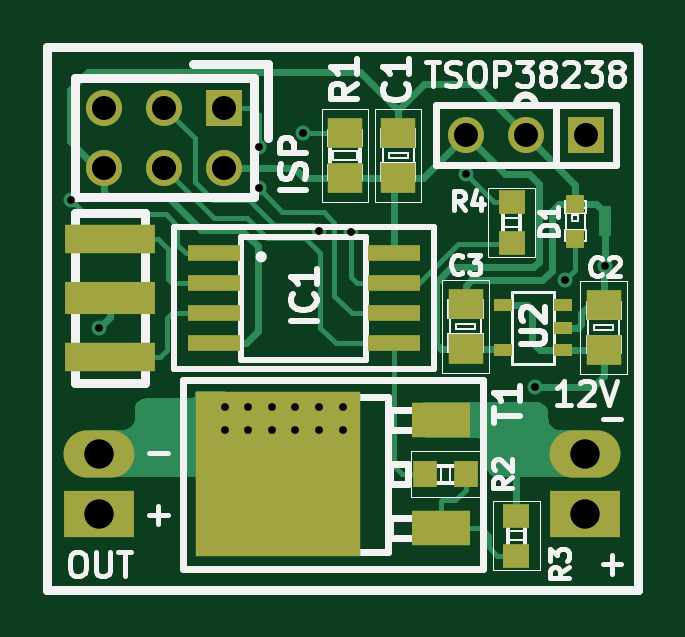
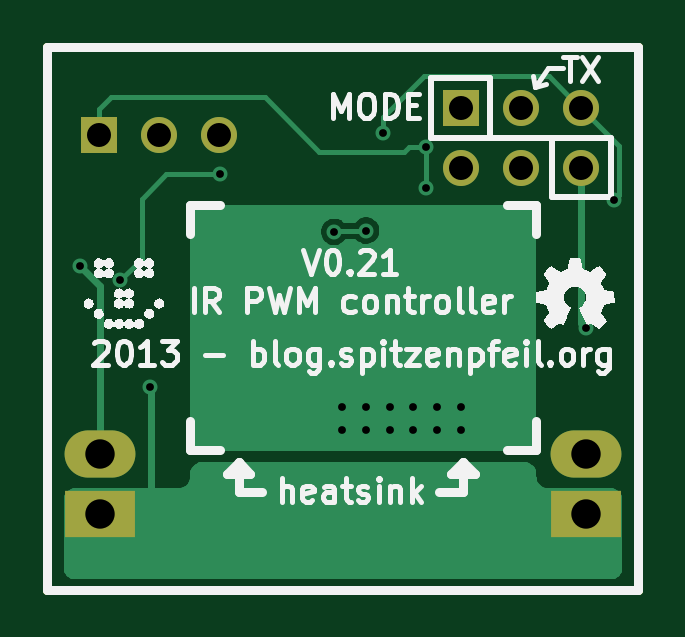
Circuit board: 8 layer files. Board 25.0 x 23.0 mm.
- bottom_mask: LED-strip_PWM_IR-B_Mask.gbs (817 bytes)
- bottom_silk: LED-strip_PWM_IR-B_SilkS.gbo (33499 bytes)
- bottom_copper: LED-strip_PWM_IR-Back.gbl (10320 bytes)
- outline: LED-strip_PWM_IR-Edge_Cuts.gbr (428 bytes)
- top_mask: LED-strip_PWM_IR-F_Mask.gts (1804 bytes)
- top_silk: LED-strip_PWM_IR-F_SilkS.gto (20941 bytes)
- top_copper: LED-strip_PWM_IR-Front.gtl (11861 bytes)
- drill: LED-strip_PWM_IR.drl (641 bytes)

=== bottom_mask: LED-strip_PWM_IR-B_Mask.gbs ===
G04 (created by PCBNEW (2013-01-25 BZR 3922)-testing) date Sat 26 Jan 2013 03:59:31 PM CET*
%MOIN*%
G04 Gerber Fmt 3.4, Leading zero omitted, Abs format*
%FSLAX34Y34*%
G01*
G70*
G90*
G04 APERTURE LIST*
%ADD10C,3.14961e-06*%
%ADD11C,0.015*%
%ADD12R,0.06X0.06*%
%ADD13C,0.06*%
%ADD14R,0.11811X0.0787402*%
%ADD15O,0.11811X0.0787402*%
G04 APERTURE END LIST*
G54D10*
G54D11*
X29921Y-13779D02*
X29921Y-22834D01*
X39763Y-22834D02*
X39763Y-13779D01*
X39763Y-13779D02*
X29921Y-13779D01*
X39763Y-22834D02*
X29921Y-22834D01*
G54D12*
X32870Y-14795D03*
G54D13*
X32870Y-15795D03*
X31870Y-14795D03*
X31870Y-15795D03*
X30870Y-14795D03*
X30870Y-15795D03*
G54D12*
X38893Y-15255D03*
G54D13*
X37893Y-15255D03*
X36893Y-15255D03*
G54D14*
X38877Y-21562D03*
G54D15*
X38877Y-20562D03*
G54D14*
X30787Y-21562D03*
G54D15*
X30787Y-20562D03*
M02*

=== bottom_silk: LED-strip_PWM_IR-B_SilkS.gbo (33499 bytes, source omitted) ===
=== bottom_copper: LED-strip_PWM_IR-Back.gbl (10320 bytes, source omitted) ===
=== outline: LED-strip_PWM_IR-Edge_Cuts.gbr ===
G04 (created by PCBNEW (2013-01-25 BZR 3922)-testing) date Sat 26 Jan 2013 03:59:31 PM CET*
%MOIN*%
G04 Gerber Fmt 3.4, Leading zero omitted, Abs format*
%FSLAX34Y34*%
G01*
G70*
G90*
G04 APERTURE LIST*
%ADD10C,3.14961e-06*%
%ADD11C,0.015*%
G04 APERTURE END LIST*
G54D10*
G54D11*
X29921Y-13779D02*
X29921Y-22834D01*
X39763Y-22834D02*
X39763Y-13779D01*
X39763Y-13779D02*
X29921Y-13779D01*
X39763Y-22834D02*
X29921Y-22834D01*
M02*

=== top_mask: LED-strip_PWM_IR-F_Mask.gts ===
G04 (created by PCBNEW (2013-01-25 BZR 3922)-testing) date Sat 26 Jan 2013 03:59:31 PM CET*
%MOIN*%
G04 Gerber Fmt 3.4, Leading zero omitted, Abs format*
%FSLAX34Y34*%
G01*
G70*
G90*
G04 APERTURE LIST*
%ADD10C,3.14961e-06*%
%ADD11C,0.015*%
%ADD12R,0.06X0.06*%
%ADD13C,0.06*%
%ADD14R,0.0314X0.0314*%
%ADD15R,0.11811X0.0787402*%
%ADD16O,0.11811X0.0787402*%
%ADD17R,0.059X0.0511*%
%ADD18R,0.0984252X0.0590551*%
%ADD19R,0.275591X0.275591*%
%ADD20R,0.0393X0.0433*%
%ADD21R,0.149606X0.0472441*%
%ADD22R,0.149606X0.0551181*%
%ADD23R,0.0433X0.0393*%
%ADD24R,0.0866142X0.0275591*%
%ADD25R,0.03X0.02*%
G04 APERTURE END LIST*
G54D10*
G54D11*
X29921Y-13779D02*
X29921Y-22834D01*
X39763Y-22834D02*
X39763Y-13779D01*
X39763Y-13779D02*
X29921Y-13779D01*
X39763Y-22834D02*
X29921Y-22834D01*
G54D12*
X32870Y-14795D03*
G54D13*
X32870Y-15795D03*
X31870Y-14795D03*
X31870Y-15795D03*
X30870Y-14795D03*
X30870Y-15795D03*
G54D12*
X38893Y-15255D03*
G54D13*
X37893Y-15255D03*
X36893Y-15255D03*
G54D14*
X38720Y-16987D03*
X38720Y-16397D03*
G54D15*
X38877Y-21562D03*
G54D16*
X38877Y-20562D03*
G54D15*
X30787Y-21562D03*
G54D16*
X30787Y-20562D03*
G54D17*
X34881Y-15964D03*
X34881Y-15216D03*
X36889Y-18818D03*
X36889Y-18070D03*
X39192Y-18838D03*
X39192Y-18090D03*
X35767Y-15964D03*
X35767Y-15216D03*
G54D18*
X36476Y-21811D03*
X36476Y-20000D03*
G54D19*
X33760Y-20905D03*
G54D20*
X36221Y-20905D03*
X36889Y-20905D03*
G54D21*
X30964Y-16988D03*
G54D22*
X30964Y-17972D03*
G54D21*
X30964Y-18956D03*
G54D23*
X37736Y-21595D03*
X37736Y-22263D03*
G54D24*
X32692Y-17222D03*
X32692Y-17722D03*
X32692Y-18222D03*
X32692Y-18722D03*
X35692Y-18722D03*
X35692Y-18222D03*
X35692Y-17722D03*
X35692Y-17222D03*
G54D25*
X38511Y-18839D03*
X38511Y-18089D03*
X37511Y-18839D03*
X38511Y-18464D03*
X37511Y-18089D03*
G54D23*
X37657Y-16378D03*
X37657Y-17046D03*
M02*

=== top_silk: LED-strip_PWM_IR-F_SilkS.gto (20941 bytes, source omitted) ===
=== top_copper: LED-strip_PWM_IR-Front.gtl (11861 bytes, source omitted) ===
=== drill: LED-strip_PWM_IR.drl ===
M48
INCH,TZ
T1C0.013
T2C0.040
T3C0.049
%
G90
G05
T1
X030315Y-016339
X030787Y-018465
X032874Y-019783
X032874Y-020177
X033268Y-019783
X033268Y-020177
X033445Y-015453
X033445Y-016142
X033661Y-019783
X033661Y-020177
X034055Y-019783
X034055Y-020177
X034173Y-015217
X034449Y-016850
X034449Y-019783
X034449Y-020177
X034843Y-019783
X034843Y-020177
X034980Y-016870
X036890Y-015906
X038051Y-019449
X038543Y-017677
X039213Y-017441
T2
X030870Y-014795
X030870Y-015795
X031870Y-014795
X031870Y-015795
X032870Y-014795
X032870Y-015795
X036894Y-015256
X037894Y-015256
X038894Y-015256
T3
X030787Y-020563
X030787Y-021563
X038878Y-020563
X038878Y-021563
T0
M30
